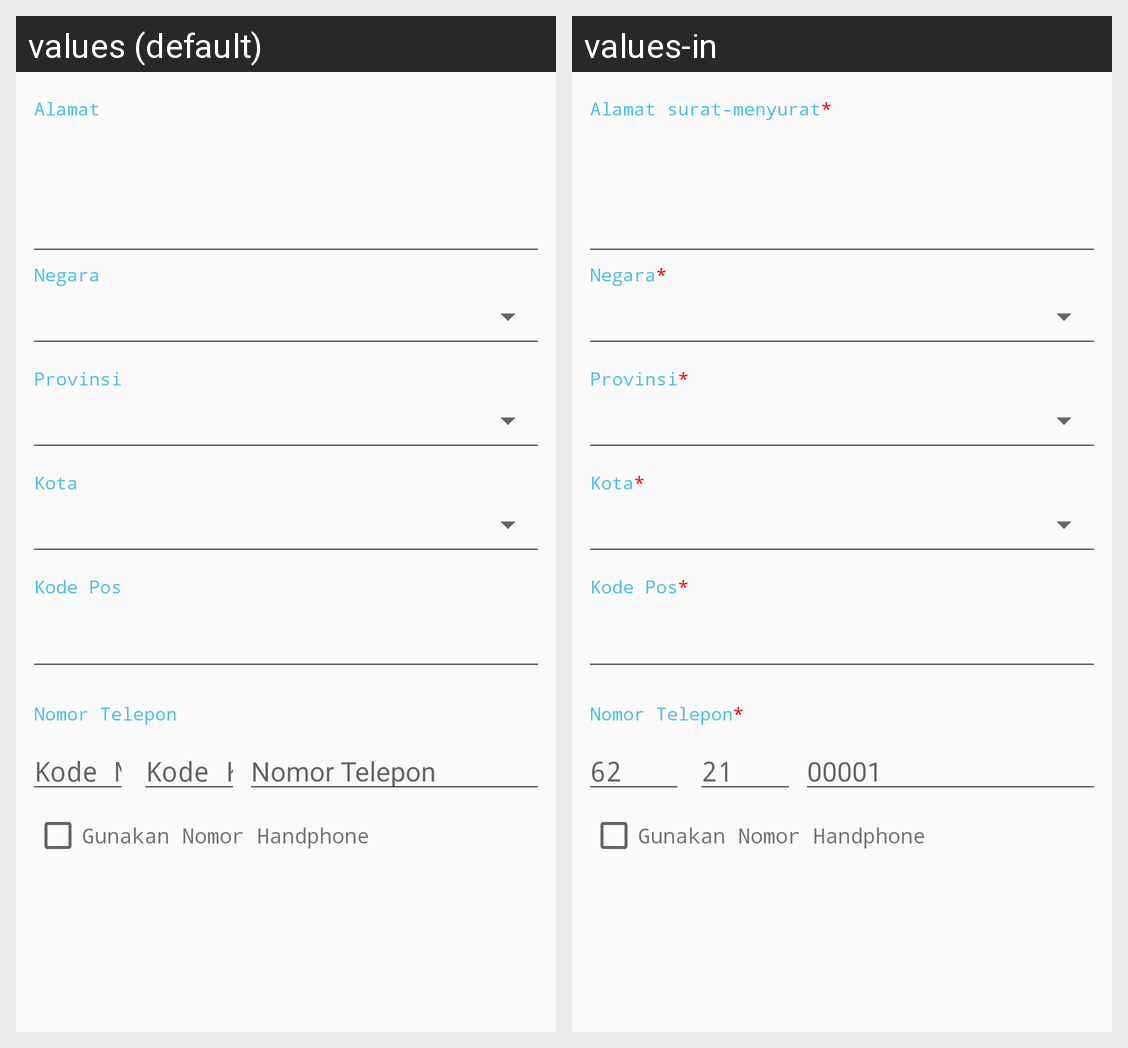

The Android screen above is rendered under two locales of the same app. Produce the string resources it draws, with the default and per-locale values.
Android screen res/layout/f_kyc_legal_address.xml rendered under 2 locales, left to right: values (default), values-in. Device: Nexus 5 (rendered at 1080×1920; each locale shown at half size, 540×960, under a caption strip naming it); theme AppTheme.
Strings drawn on this screen, with the default value and each locale's value (text and hints the layout hard-codes, and strings that could not be matched under every locale, appear in the picture but are not listed):

kyc.legal_address
  values: Alamat
  values-in: Alamat surat-menyurat*

kyc.legal_country
  values: Negara
  values-in: Negara*

kyc.legal_province
  values: Provinsi
  values-in: Provinsi*

kyc.legal_city
  values: Kota
  values-in: Kota*

kyc.legal_postal_code
  values: Kode Pos
  values-in: Kode Pos*

kyc.legal_phone_number
  values: Nomor Telepon
  values-in: Nomor Telepon*

kyc.country_code
  values: Kode Negara
  values-in: 62

kyc.city_code
  values: Kode Kota
  values-in: 21

kyc.phone_number
  values: Nomor Telepon
  values-in: 00001

user_profile.kyc.private_info.option1
  values: Gunakan Nomor Handphone
  values-in: Gunakan Nomor Handphone
